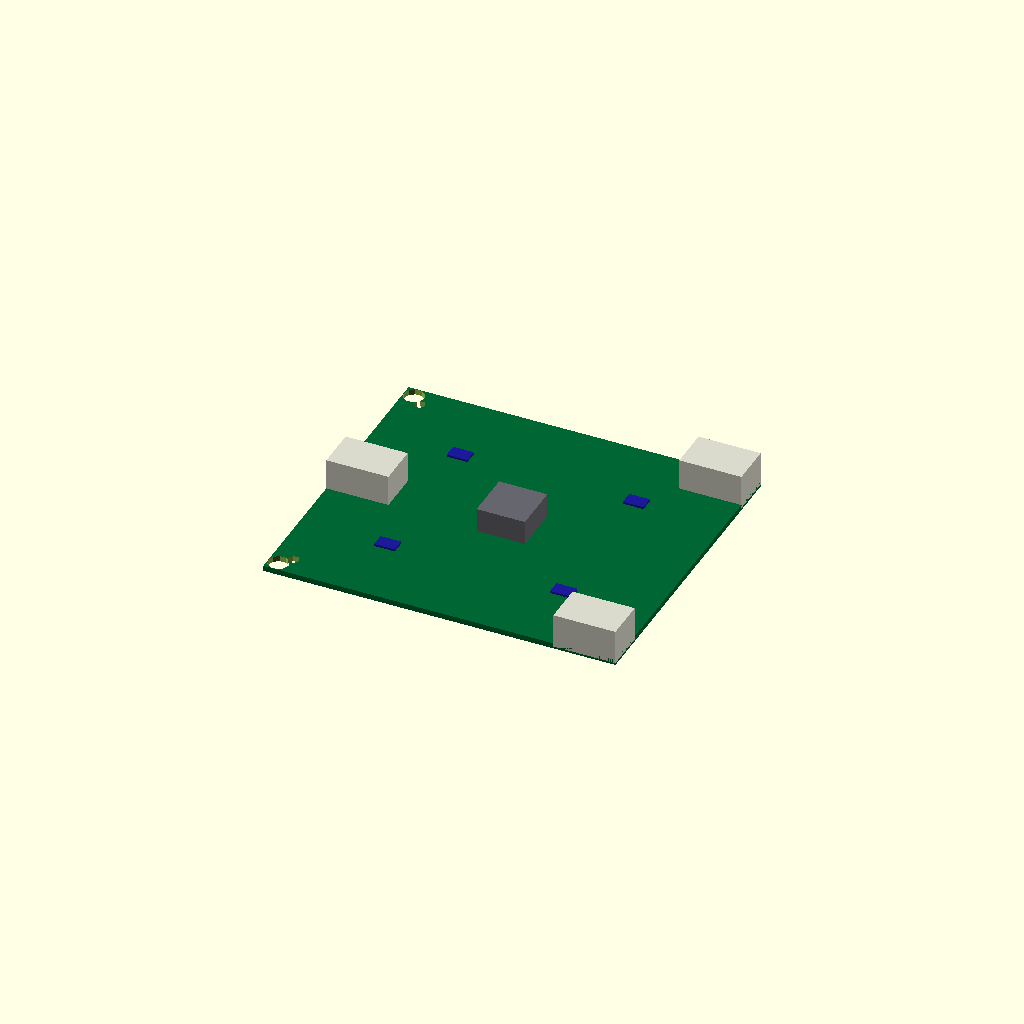
Cell 1: the model at its default parameters.
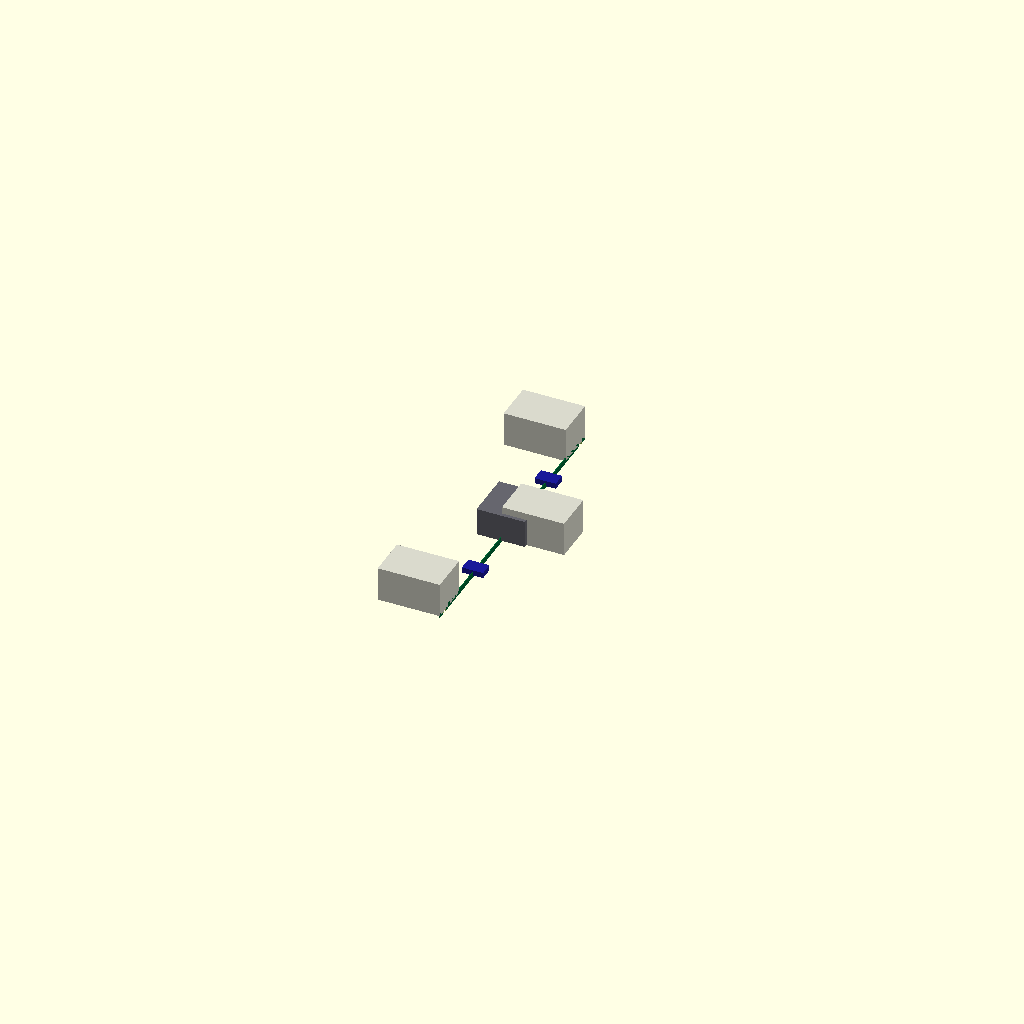
Cell 2: pcb_L = 0.25 (everything else at default).
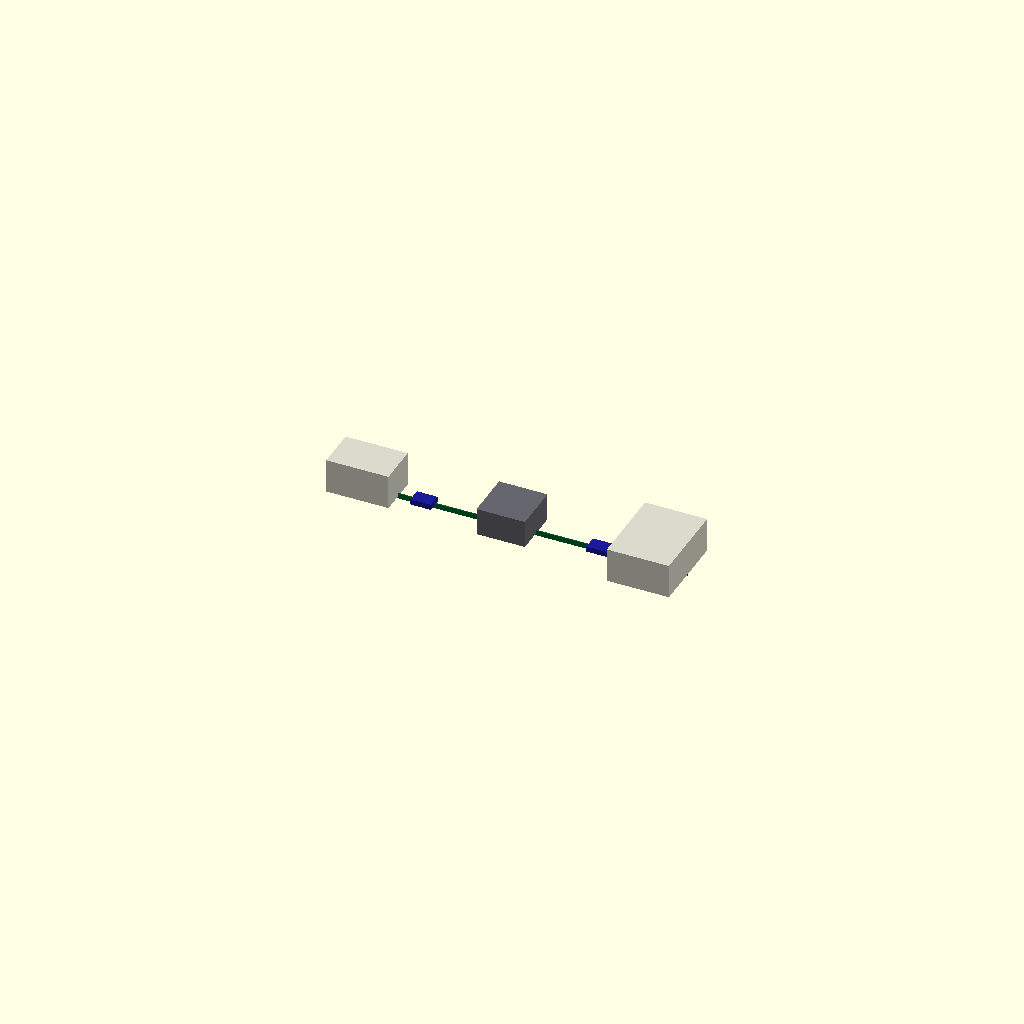
Cell 3: pcb_W = 0.25 (everything else at default).
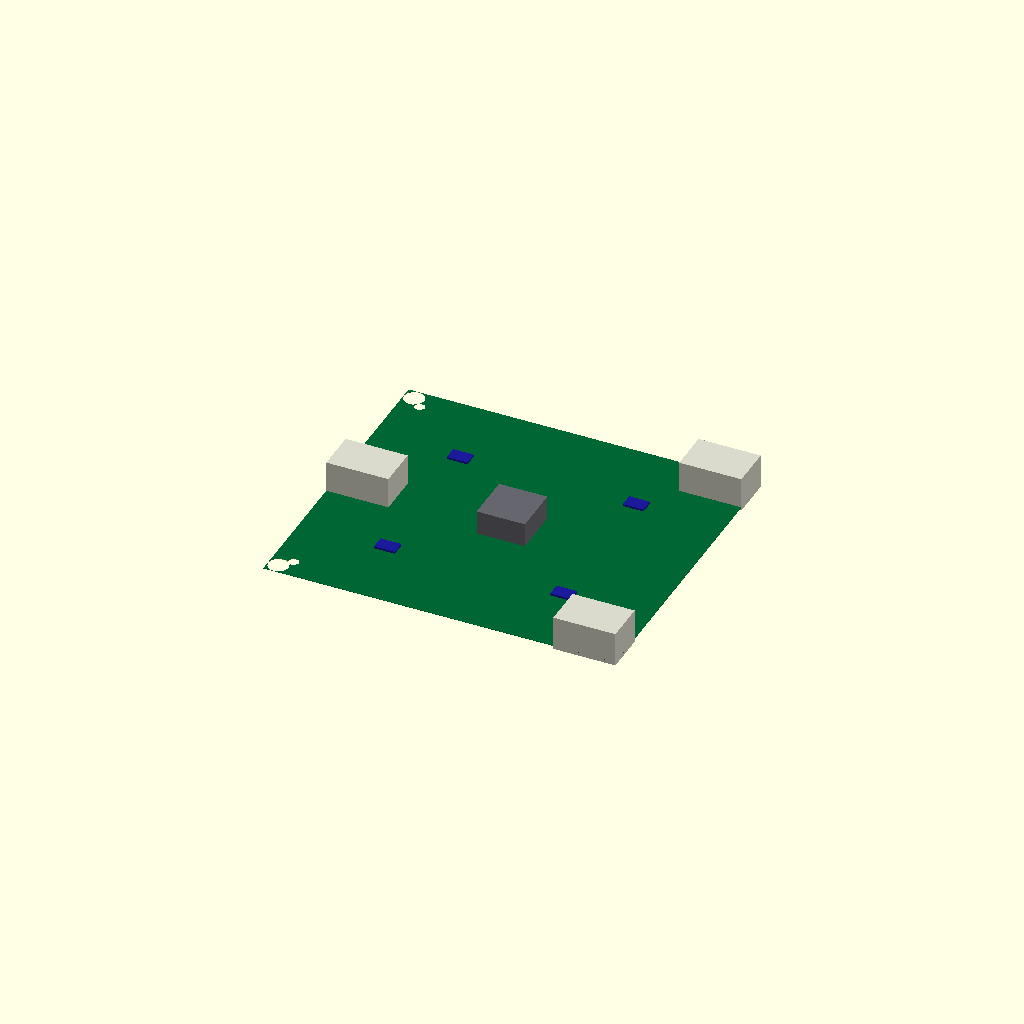
Cell 4: pcb_T = 0.1 (everything else at default).
One fixed orthographic camera (rotation 55°, 0°, 25°; colour scheme Cornfield) for every cell.
Source of the model, results/nopscadlib/ablations/no_verification/scad/pcb__BTT_SKR_E3_TURBO.scad:
// Parameters
pcb_L = 102.0; //[51.0:204.0:0.25]
pcb_W = 90.25; //[45.0:180.5:0.25]
pcb_T = 1.6; //[0.8:3.2:0.1]
corner_R = 3.0; //[1.5:6.0:0.25]
mount_hole_d = 3.2; //[2.0:6.0:0.1]
mount_edge_margin = 6.0; //[3.0:12.0:0.25]
hole_clearance_z = 0.5; //[0.2:2.0:0.1]
attach_overlap = 1.0; //[0.5:2.0:0.1]
conn_L = 18.0; //[9.0:36.0:0.5]
conn_W = 12.0; //[6.0:24.0:0.5]
conn_H = 10.0; //[5.0:20.0:0.5]
heatsink_L = 14.0; //[7.0:28.0:0.5]
heatsink_W = 14.0; //[7.0:28.0:0.5]
heatsink_H = 8.0; //[4.0:16.0:0.5]
chip_L = 12.0; //[6.0:24.0:0.5]
chip_W = 12.0; //[6.0:24.0:0.5]
chip_H = 2.0; //[1.0:5.0:0.1]
small_chip_L = 6.0; //[3.0:12.0:0.25]
small_chip_W = 4.0; //[2.0:8.0:0.25]
small_chip_H = 1.6; //[0.8:3.2:0.1]

// Mainboard PCB with rounded corners and mounting holes
module pcb_with_mounting_holes() {
  difference() {
    // PCB main body
    color([0.0, 0.4, 0.2]) // Green PCB
    cube([pcb_L, pcb_W, pcb_T], center=true);
    
    // Rounded corners
    for (x = [-1, 1], y = [-1, 1]) {
      translate([x * (pcb_L/2 - corner_R), y * (pcb_W/2 - corner_R), 0])
        cylinder(r=corner_R, h=pcb_T + hole_clearance_z, center=true);
    }
    
    // Mounting holes
    for (x = [-1, 1], y = [-1, 1]) {
      translate([x * (pcb_L/2 - mount_edge_margin), y * (pcb_W/2 - mount_edge_margin), 0])
        cylinder(r=mount_hole_d/2, h=pcb_T + hole_clearance_z, center=true);
    }
  }
}

// Connector module
module connector_body() {
  color([0.85, 0.85, 0.8]) // Off-white for connectors
  cube([conn_L, conn_W, conn_H], center=true);
}

// Heatsink module
module heatsink_body() {
  color([0.4, 0.4, 0.43]) // DimGray for heatsinks
  cube([heatsink_L, heatsink_W, heatsink_H], center=true);
}

// Main chip module
module chip_main() {
  color([0.1, 0.1, 0.6]) // Blue for main chip
  cube([chip_L, chip_W, chip_H], center=true);
}

// Small chip module
module chip_small() {
  color([0.1, 0.1, 0.6]) // Blue for small chips
  cube([small_chip_L, small_chip_W, small_chip_H], center=true);
}

// Complete mainboard model
module complete_mainboard_model() {
  union() {
    pcb_with_mounting_holes();
    
    // Connectors
    translate([pcb_L/2 - conn_L/2, pcb_W/2 - conn_W/2, pcb_T/2 + conn_H/2 - attach_overlap])
      connector_body();
    translate([pcb_L/2 - conn_L/2, -pcb_W/2 + conn_W/2, pcb_T/2 + conn_H/2 - attach_overlap])
      connector_body();
    translate([-pcb_L/2 + conn_L/2, 0, pcb_T/2 + conn_H/2 - attach_overlap])
      connector_body();
    
    // Main chip and heatsink
    translate([0, 0, pcb_T/2 + chip_H/2 - attach_overlap])
      chip_main();
    translate([0, 0, pcb_T/2 + heatsink_H/2 - attach_overlap])
      heatsink_body();
    
    // Small chips
    translate([-pcb_L/4, pcb_W/4, pcb_T/2 + small_chip_H/2 - attach_overlap])
      chip_small();
    translate([pcb_L/4, pcb_W/4, pcb_T/2 + small_chip_H/2 - attach_overlap])
      chip_small();
    translate([-pcb_L/4, -pcb_W/4, pcb_T/2 + small_chip_H/2 - attach_overlap])
      chip_small();
    translate([pcb_L/4, -pcb_W/4, pcb_T/2 + small_chip_H/2 - attach_overlap])
      chip_small();
  }
}

// Render the complete mainboard model
complete_mainboard_model();
Customizer parameters (derived from the source; name, type, default, range or options):
pcb_L: number, default 102, range 0.25 to 51, step 204
pcb_W: number, default 90.25, range 0.25 to 45, step 180.5
pcb_T: number, default 1.6, range 0.1 to 0.8, step 3.2
corner_R: number, default 3, range 0.25 to 1.5, step 6
mount_hole_d: number, default 3.2, range 0.1 to 2, step 6
mount_edge_margin: number, default 6, range 0.25 to 3, step 12
hole_clearance_z: number, default 0.5, range 0.1 to 0.2, step 2
attach_overlap: number, default 1, range 0.1 to 0.5, step 2
conn_L: number, default 18, range 0.5 to 9, step 36
conn_W: number, default 12, range 0.5 to 6, step 24
conn_H: number, default 10, range 0.5 to 5, step 20
heatsink_L: number, default 14, range 0.5 to 7, step 28
heatsink_W: number, default 14, range 0.5 to 7, step 28
heatsink_H: number, default 8, range 0.5 to 4, step 16
chip_L: number, default 12, range 0.5 to 6, step 24
chip_W: number, default 12, range 0.5 to 6, step 24
chip_H: number, default 2, range 0.1 to 1, step 5
small_chip_L: number, default 6, range 0.25 to 3, step 12
small_chip_W: number, default 4, range 0.25 to 2, step 8
small_chip_H: number, default 1.6, range 0.1 to 0.8, step 3.2
